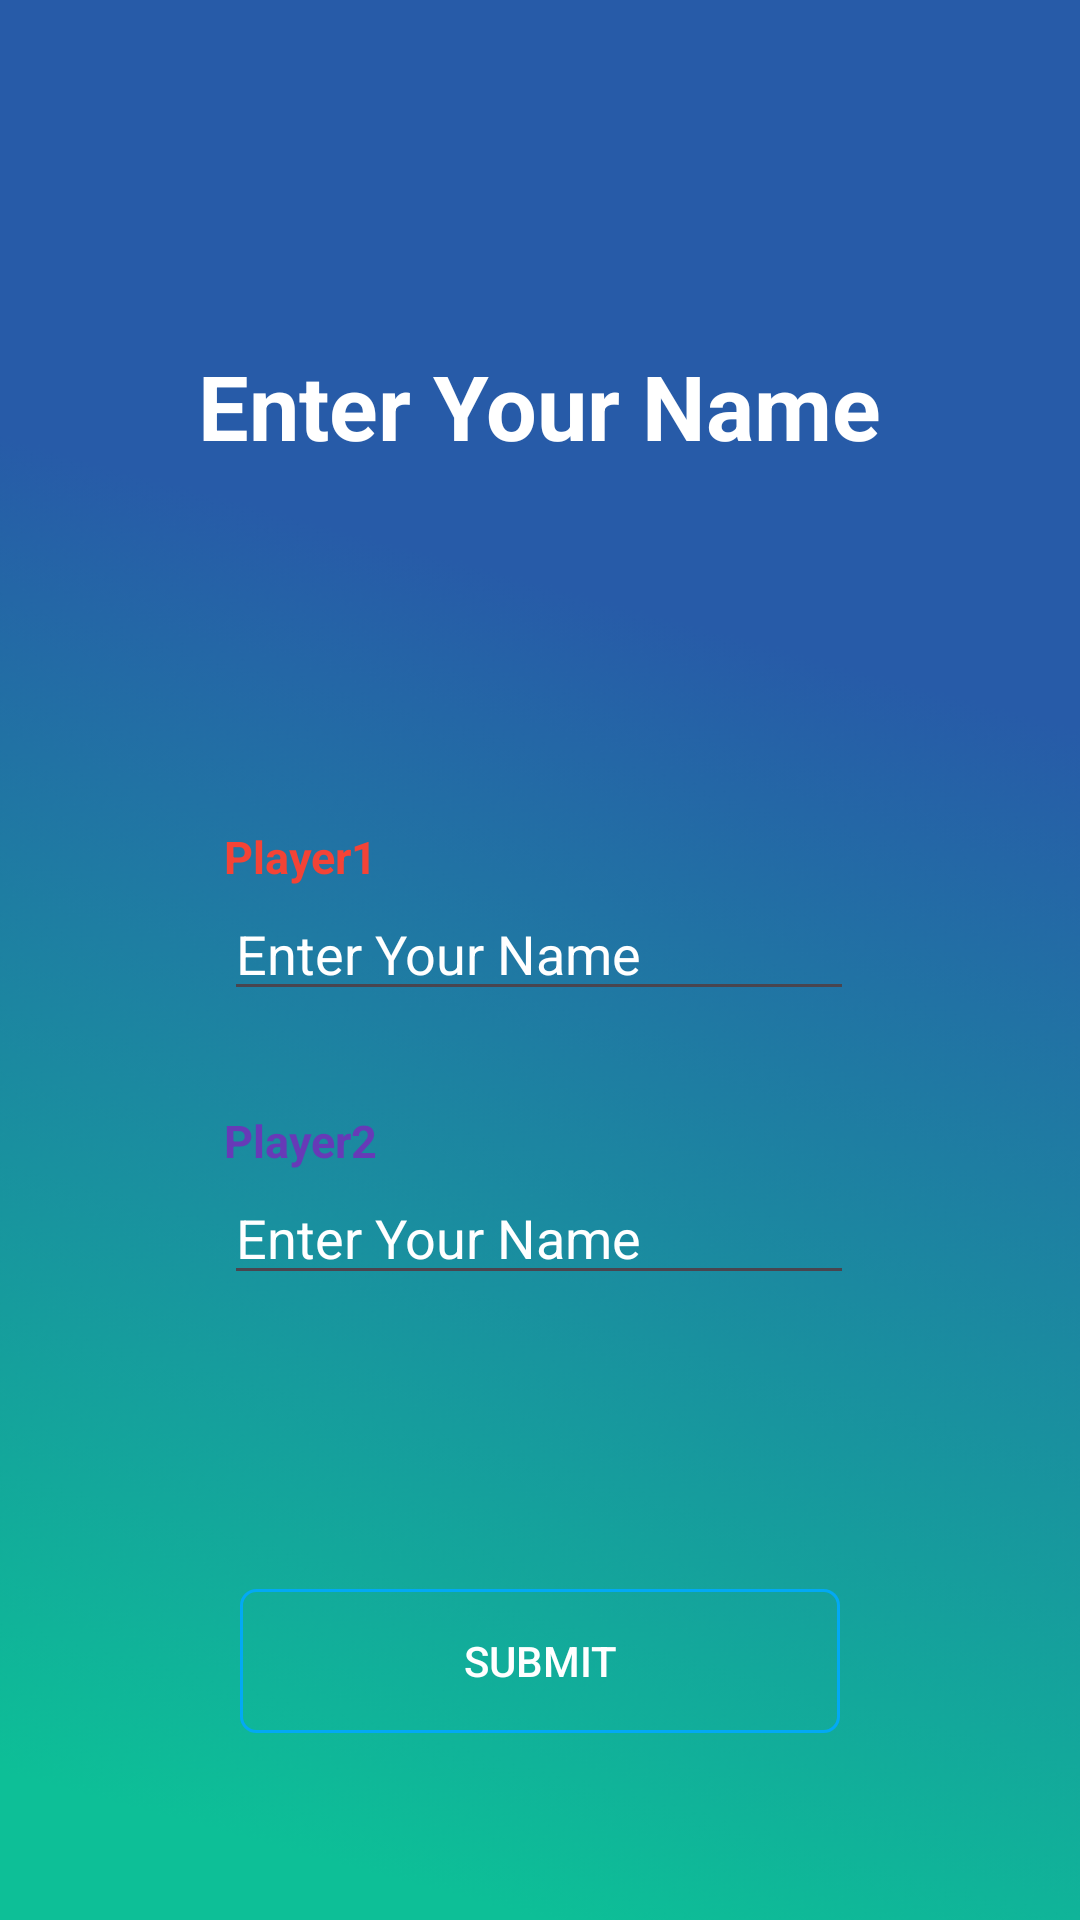

Produce the Android XML layout that renders to this screen, including the resource entries it uses.
<!-- AndroidManifest.xml: application theme Theme.Material3.Light -->
<!-- res/layout/activity_player_setup.xml -->
<?xml version="1.0" encoding="utf-8"?>
<androidx.constraintlayout.widget.ConstraintLayout xmlns:android="http://schemas.android.com/apk/res/android"
    xmlns:app="http://schemas.android.com/apk/res-auto"
    xmlns:tools="http://schemas.android.com/tools"
    android:layout_width="match_parent"
    android:layout_height="match_parent"
    android:background="@drawable/tictak_bg"

    tools:context=".PlayerSetup">

    <TextView
        android:id="@+id/textView2"
        android:layout_width="wrap_content"
        android:layout_height="wrap_content"
        android:layout_marginTop="115dp"
        android:text="Enter Your Name"
        android:textColor="@color/white"
        android:textSize="30sp"
        android:textStyle="bold"
        app:layout_constraintEnd_toEndOf="parent"
        app:layout_constraintStart_toStartOf="parent"
        app:layout_constraintTop_toTopOf="parent" />

    <TextView
        android:id="@+id/textView3"
        android:layout_width="wrap_content"
        android:layout_height="wrap_content"
        android:layout_marginTop="120dp"
        android:layout_marginEnd="270dp"
        android:text="Player1"
        android:textStyle="bold"
        android:textSize="15sp"
        android:textColor="#F44336"
        app:layout_constraintEnd_toEndOf="parent"
        app:layout_constraintHorizontal_bias="0.0"
        app:layout_constraintStart_toStartOf="@+id/playerone"
        app:layout_constraintTop_toBottomOf="@+id/textView2" />

    <TextView
        android:id="@+id/textView4"
        android:layout_width="wrap_content"
        android:layout_height="wrap_content"
        android:layout_marginTop="33dp"
        android:textSize="15sp"
        android:textStyle="bold"
        android:text="Player2"
        android:textColor="#673AB7"
        app:layout_constraintStart_toStartOf="@+id/playerone"
        app:layout_constraintTop_toBottomOf="@+id/playerone" />

    <EditText
        android:id="@+id/playerone"
        android:layout_width="wrap_content"
        android:layout_height="wrap_content"
        android:layout_marginBottom="33dp"
        android:ems="10"
        android:inputType="text"
      android:hint="Enter Your Name"
      android:textColor="@color/white"
        android:textColorHint="@color/white"
        app:layout_constraintBottom_toTopOf="@+id/textView4"
        app:layout_constraintEnd_toEndOf="parent"
        app:layout_constraintHorizontal_bias="0.498"
        app:layout_constraintStart_toStartOf="parent"
        app:layout_constraintTop_toBottomOf="@+id/textView3" />

    <EditText
        android:id="@+id/playertwo"
        android:layout_width="wrap_content"
        android:layout_height="wrap_content"
        android:layout_marginBottom="98dp"
        android:ems="10"
        android:inputType="text"
        android:hint="Enter Your Name"
        android:textColor="@color/white"
        android:textColorHint="@color/white"
        app:layout_constraintBottom_toTopOf="@+id/submitBtn"
        app:layout_constraintEnd_toEndOf="parent"
        app:layout_constraintHorizontal_bias="0.498"
        app:layout_constraintStart_toStartOf="parent"
        app:layout_constraintTop_toBottomOf="@+id/textView4" />

    <androidx.appcompat.widget.AppCompatButton
        android:id="@+id/submitBtn"
        android:layout_width="200dp"
        android:layout_height="wrap_content"
        android:layout_marginTop="98dp"
        android:background="@drawable/custom_button"

        android:text="Submit"
        android:textColor="@color/white"
        app:layout_constraintEnd_toEndOf="parent"
        app:layout_constraintStart_toStartOf="parent"
        app:layout_constraintTop_toBottomOf="@+id/playertwo" />

</androidx.constraintlayout.widget.ConstraintLayout>
<!-- resources referenced by this layout -->
<resources>
  <!-- drawable custom_button (drawable) -->
  <?xml version="1.0" encoding="utf-8"?>
  
  <selector xmlns:android="http://schemas.android.com/apk/res/android">
  
      <item>
          <shape android:shape="rectangle">
              <corners android:radius="5dp">
  
              </corners>
              <stroke android:color="#03A9F4" android:width="1dp"/>
  
  
  
  
          </shape>
  
      </item>
  
  </selector>
  <!-- drawable tictak_bg: png bitmap (drawable, 72766 bytes) -->
  <!-- not gathered from this repository: default colours our renderer supplied (Android Studio template values) -->
  <color name="white">#FFFFFFFF</color>
</resources>
